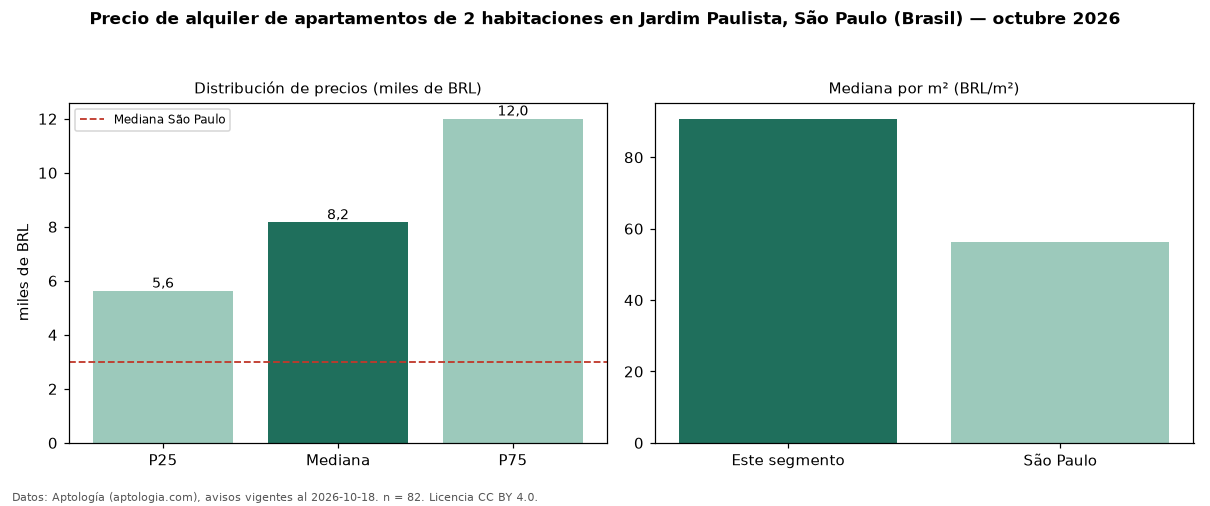

The file beside this chart, header and first rows:
seccion, metrica, valor, moneda, n
precio, p25, 5625, BRL, 82
precio, mediana, 8162, BRL, 82
precio, p75, 12000, BRL, 82
precio, minimo, 3300, BRL, 82
precio, maximo, 27000, BRL, 82
m2, mediana_precio_m2, 90.79, BRL, 81
m2, area_mediana_m2, 92.0, m2, 81
admin, mediana_admin_mes, 1814, BRL, 82
banos, mediana_banos, 2.0, , 
parqueadero, pct_con_parqueadero, 97.5, %, 81
habitaciones, 2, 8162, BRL, 82
ciudad, mediana_ciudad_referencia, 3000, BRL, 
ciudad, mediana_m2_ciudad, 56.33, BRL, 
fuente, fecha_datos, 2026-10-18, , 
fuente, atribucion, https://www.aptologia.com/br/aluguel/sao…, , 
fuente, licencia, CC BY 4.0, , 
